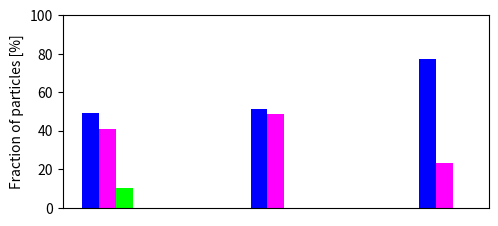

Source code (Python):
import matplotlib.pyplot as plt
from matplotlib.dates import date2num
import datetime
import numpy as np

spread = 4.0
barWidth = 0.4

x = np.array([1.0, 1.0 + spread, 1.0 + spread*2])
rot = [49, 51.2, 77]
prism=[41,48.8,23]
free=[10,0,0]

particles = [49,  41, 10, 0]
#particles = (0, 51.2, 48.8, 0)
#particles = (0, 23, 77, 0)

fig = plt.figure(figsize=(5.5, 2.5), dpi=200)
barWidth = 0.4
ax = plt.subplot(111)
ax.bar(x-barWidth, rot,width=barWidth,color=[0,0,1],align='center')
ax.bar(x, prism,width=barWidth,color=[1,0,1],align='center')
ax.bar(x+barWidth,free, width=barWidth,color=[0,1,0],align='center')

plt.xticks([])
plt.ylabel('Fraction of particles [%]')
plt.ylim(0,100)

#plt.show()

plt.savefig('articulation_all.svg')